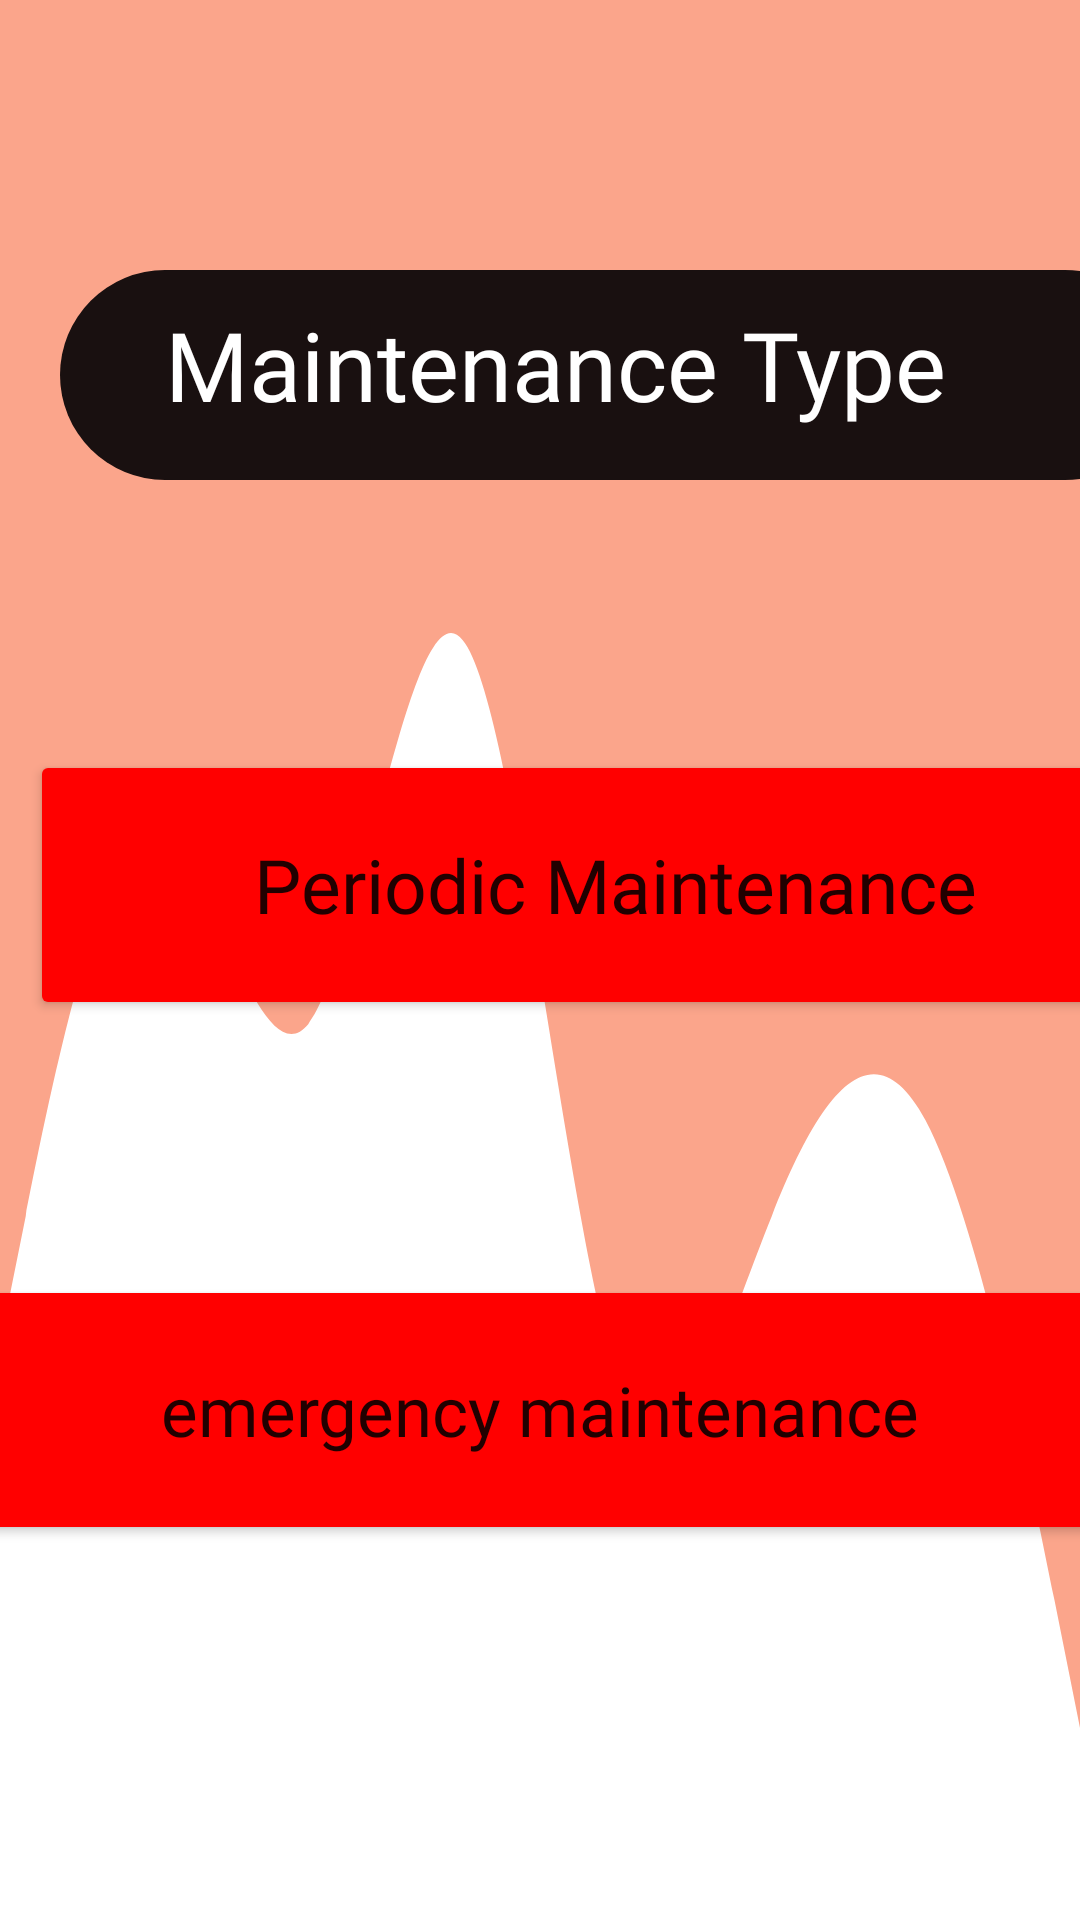

Layout XML and referenced resources for this Android screen:
<!-- AndroidManifest.xml: application theme Theme.ManageBuildingDesign -->
<!-- res/layout/maintenance.xml -->
<?xml version="1.0" encoding="utf-8"?>
<FrameLayout xmlns:android="http://schemas.android.com/apk/res/android"
    android:layout_width="match_parent"
    android:layout_height="match_parent"
    android:background="@drawable/wave3"
    android:backgroundTint="#FBA58B"



    >

    <LinearLayout
        android:id="@+id/Available_services"
        android:layout_width="370dp"
        android:layout_height="70dp"
        android:background="@drawable/backshape2"
        android:backgroundTint="#191010"
        android:layout_marginStart="20dp"
        android:layout_marginTop="90dp"
        >
        <TextView
            android:id="@+id/Maintenance_Type"

            android:layout_width="wrap_content"
            android:layout_height="wrap_content"
            android:fontFamily="@font/montserrat_bold"
            android:text="@string/Maintenance_Type"
            android:textColor="@color/white"

            android:textSize="32sp"
            android:layout_marginStart="35dp"
            android:layout_marginTop="10dp"
            />
    </LinearLayout>

    <Button
        android:id="@+id/Periodic_maintenance"
        android:layout_width="390dp"
        android:layout_marginStart="10dp"
        android:layout_marginTop="250dp"

        android:layout_height="90dp"
        android:text="@string/Periodic_maintenance"
        android:backgroundTint="#FF0000"
        android:textSize="25sp"
        android:fontFamily="@font/montserrat_bold"

        android:textAllCaps="false"
        />


    <Button
        android:id="@+id/emergency_maintenance"
        android:layout_width="390dp"
        android:layout_height="90dp"
        android:layout_gravity="center"
        android:layout_marginTop="150dp"
        android:backgroundTint="#FF0000"
        android:fontFamily="@font/montserrat_bold"
        android:text="@string/emergency_maintenance"
        android:textAllCaps="false"

        android:textSize="23sp" />


</FrameLayout>
<!-- resources referenced by this layout -->
<resources>
  <!-- drawable backshape2 (drawable) -->
  <?xml version="1.0" encoding="utf-8"?>
  <shape xmlns:android="http://schemas.android.com/apk/res/android"
      android:shape="rectangle"
      >
      <solid android:color="#C0B733"/>
      <corners android:topRightRadius="70dp"
          android:topLeftRadius="70dp"
          android:bottomLeftRadius="70dp"
          android:bottomRightRadius="70dp"
          />
  </shape>
  <!-- drawable wave3 (drawable) -->
  <vector xmlns:android="http://schemas.android.com/apk/res/android"
      android:width="1440dp"
      android:height="320dp"
      android:viewportWidth="1440"
      android:viewportHeight="320">
    <path
        android:pathData="M0,224L34.3,202.7C68.6,181 137,139 206,138.7C274.3,139 343,181 411,170.7C480,160 549,96 617,106.7C685.7,117 754,203 823,229.3C891.4,256 960,224 1029,202.7C1097.1,181 1166,171 1234,186.7C1302.9,203 1371,245 1406,266.7L1440,288L1440,0L1405.7,0C1371.4,0 1303,0 1234,0C1165.7,0 1097,0 1029,0C960,0 891,0 823,0C754.3,0 686,0 617,0C548.6,0 480,0 411,0C342.9,0 274,0 206,0C137.1,0 69,0 34,0L0,0Z"
        android:fillColor="#FFEB3B"/>
  </vector>
  <string name="Maintenance_Type">Maintenance Type</string>
  <string name="Periodic_maintenance">Periodic Maintenance</string>
  <string name="emergency_maintenance">emergency maintenance</string>
  <style name="Theme.ManageBuildingDesign" parent="Theme.MaterialComponents.DayNight.NoActionBar">
          
          <item name="colorPrimary">@color/purple_500</item>
          <item name="colorPrimaryVariant">@color/purple_700</item>
          <item name="colorOnPrimary">@color/white</item>
          
          <item name="colorSecondary">@color/teal_200</item>
          <item name="colorSecondaryVariant">@color/teal_700</item>
          <item name="colorOnSecondary">@color/black</item>
          
          <item name="android:statusBarColor" tools:targetApi="l">?attr/colorPrimaryVariant</item>
          
      </style>
  <!-- not gathered from this repository: default colours our renderer supplied (Android Studio template values) -->
  <color name="purple_500">#FF6200EE</color>
  <color name="purple_700">#FF3700B3</color>
  <color name="teal_200">#FF03DAC5</color>
  <color name="teal_700">#FF018786</color>
  <color name="black">#FF000000</color>
  <color name="white">#FFFFFFFF</color>
</resources>
